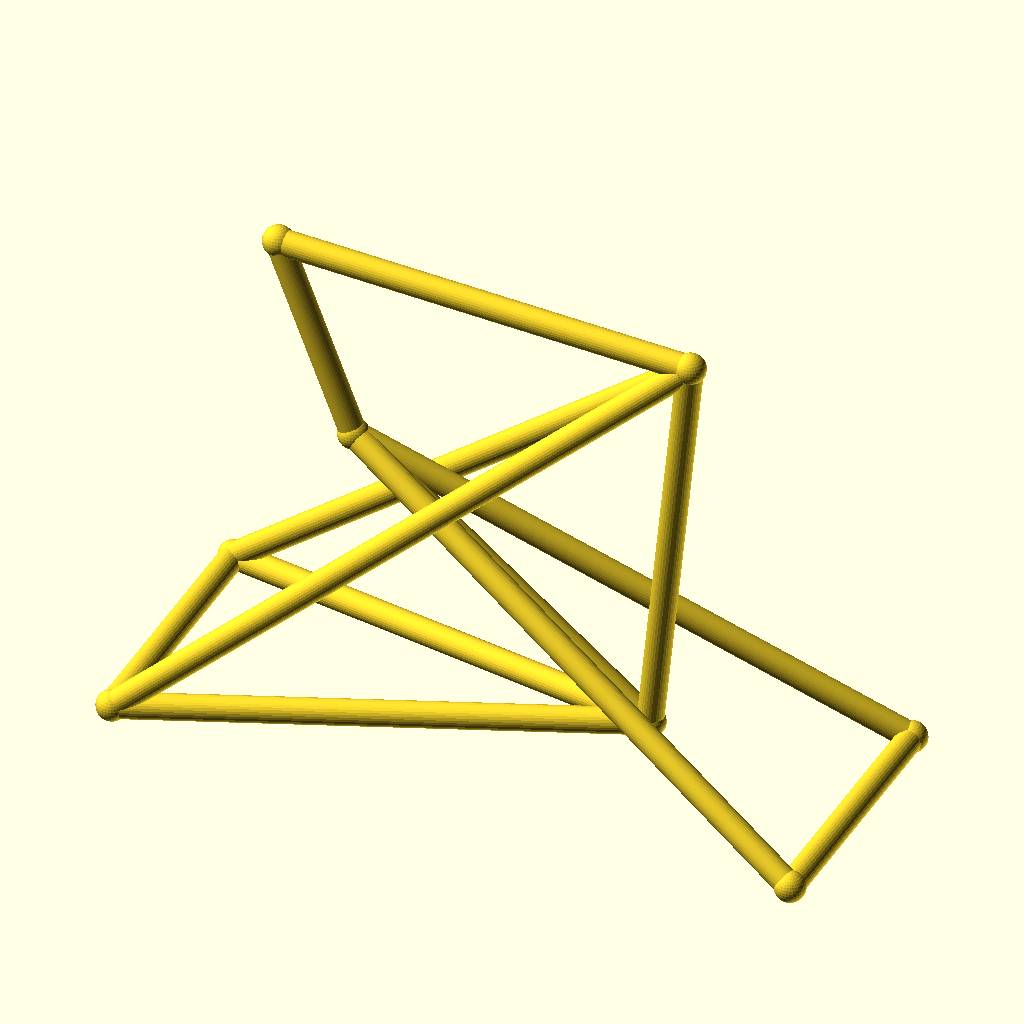
Cell 1: rendered with the file's own defaults.
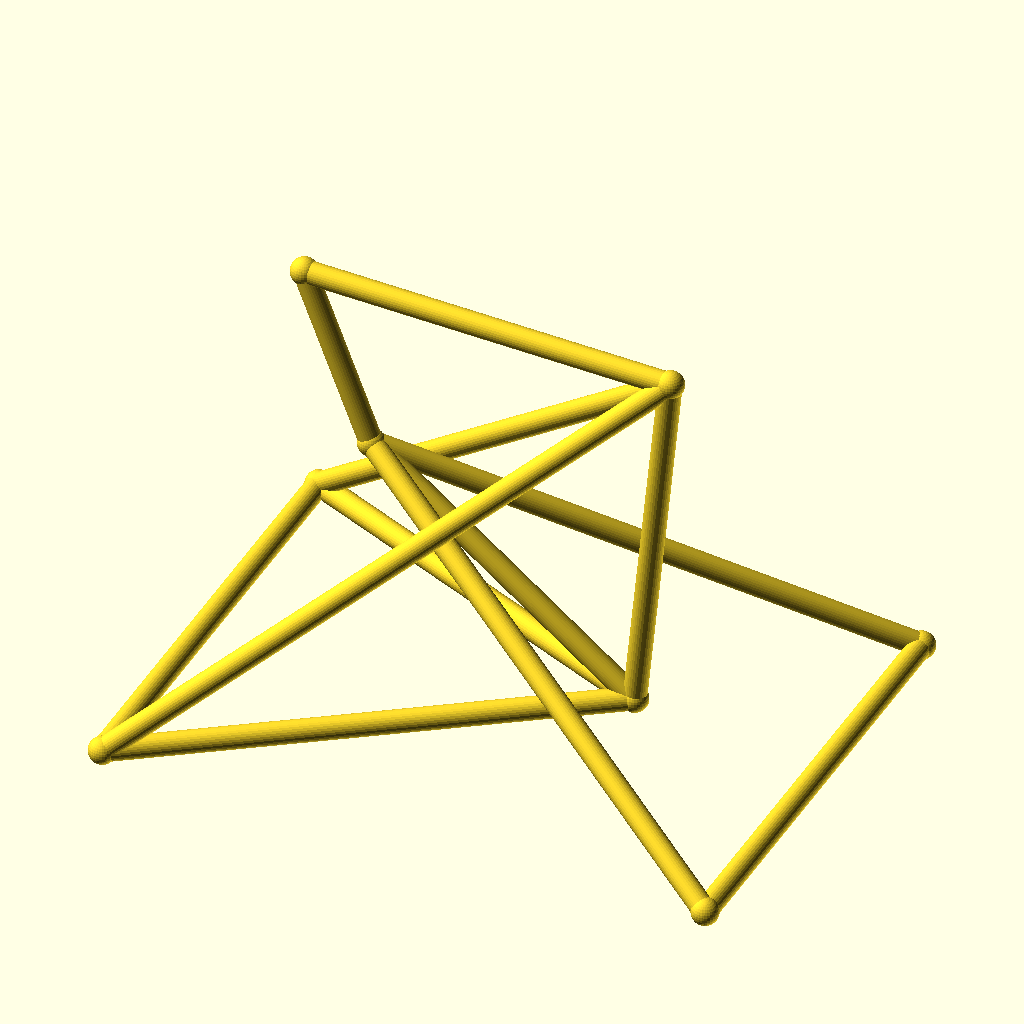
Cell 2 — track set to 104, the other parameters unchanged.
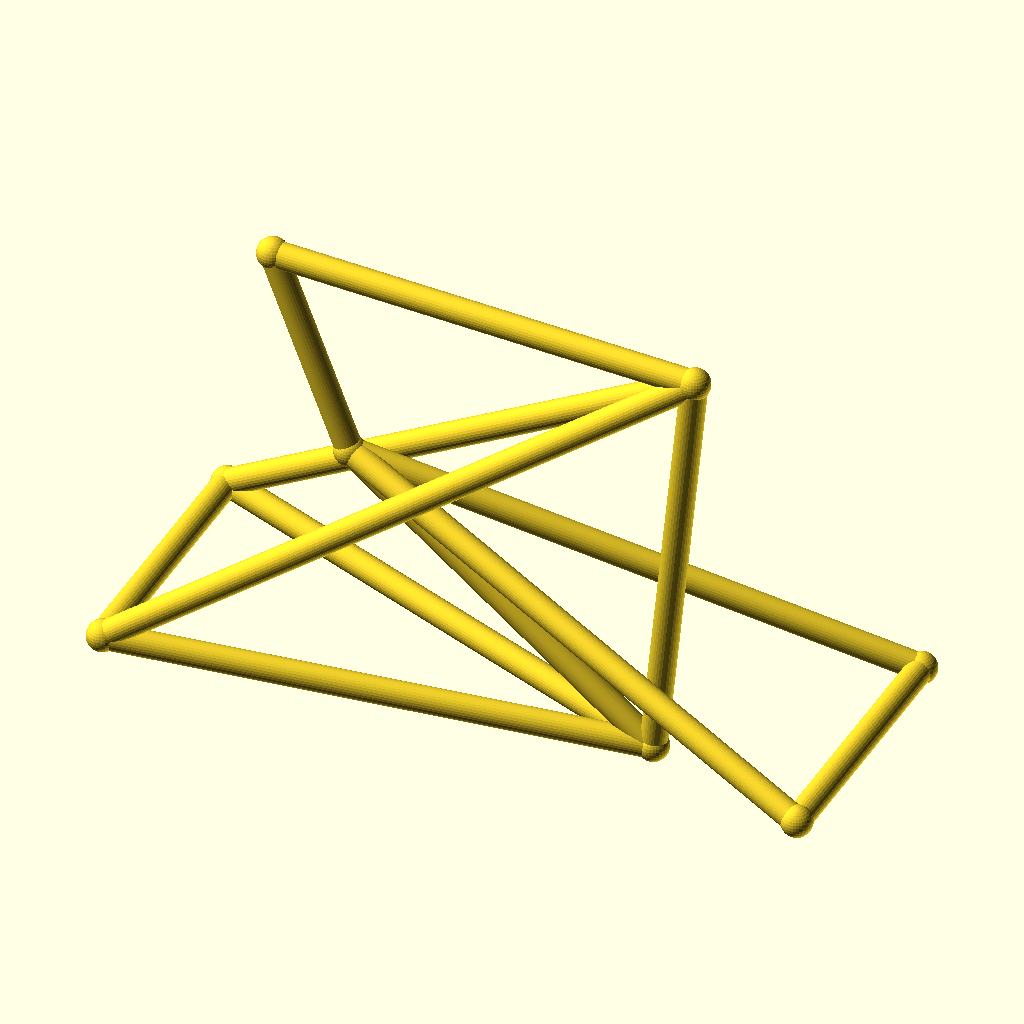
Cell 3: the same model with hub_z = 40.
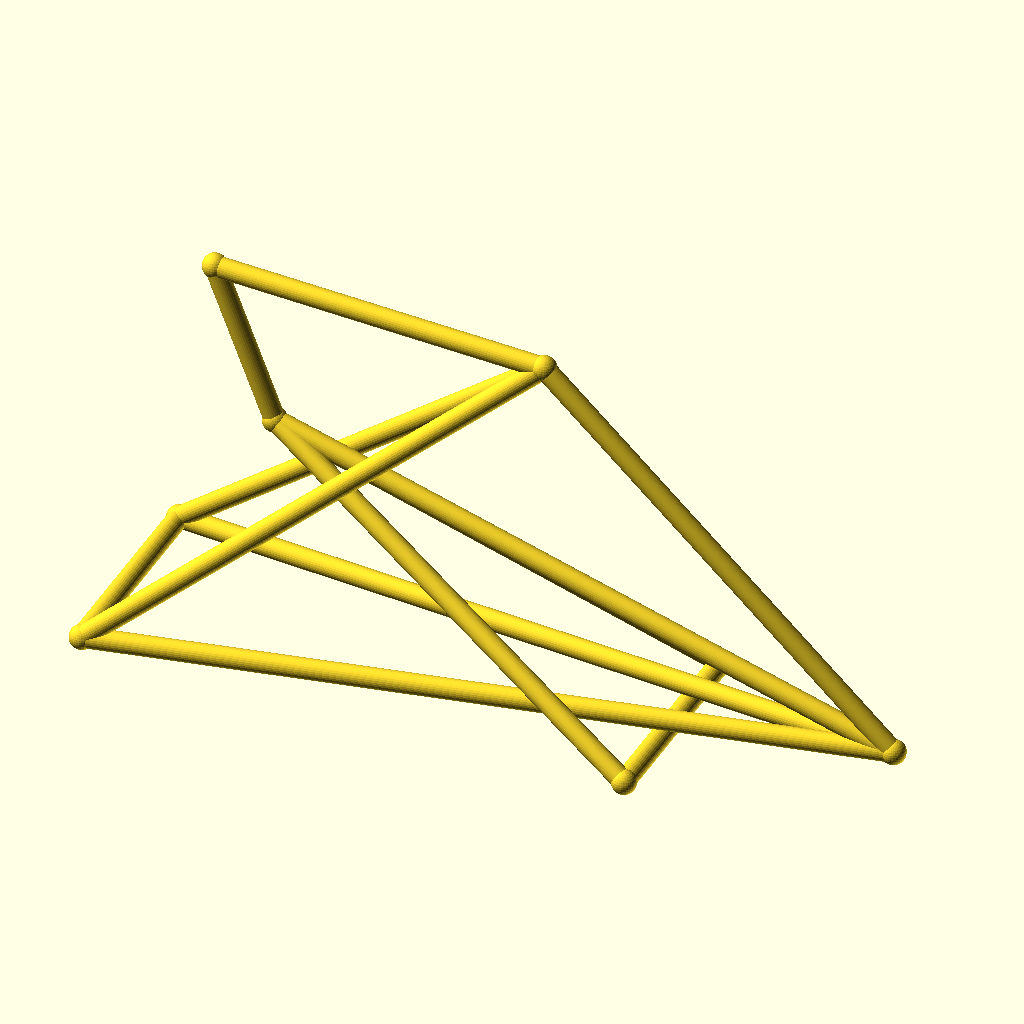
Cell 4: the same model with bb_x = 190.
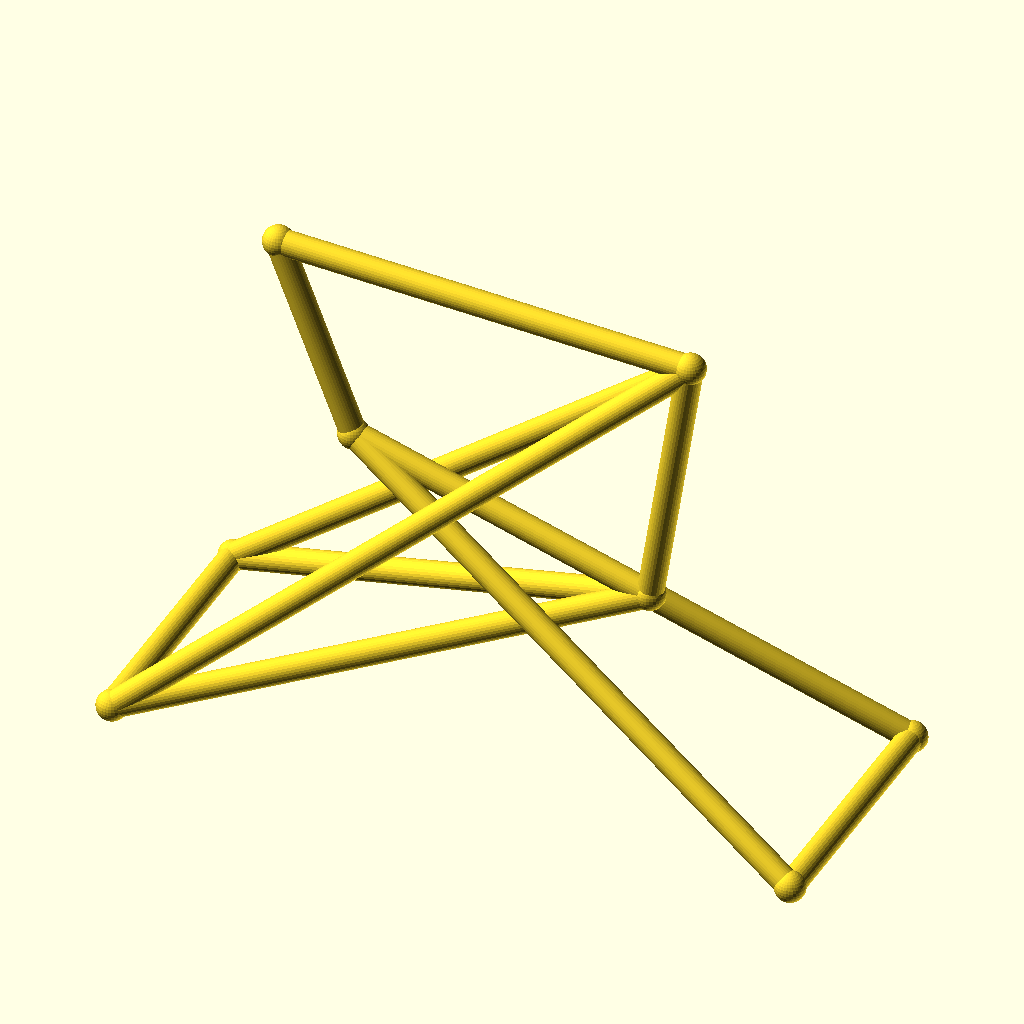
Cell 5: bb_z = 56 (everything else at default).
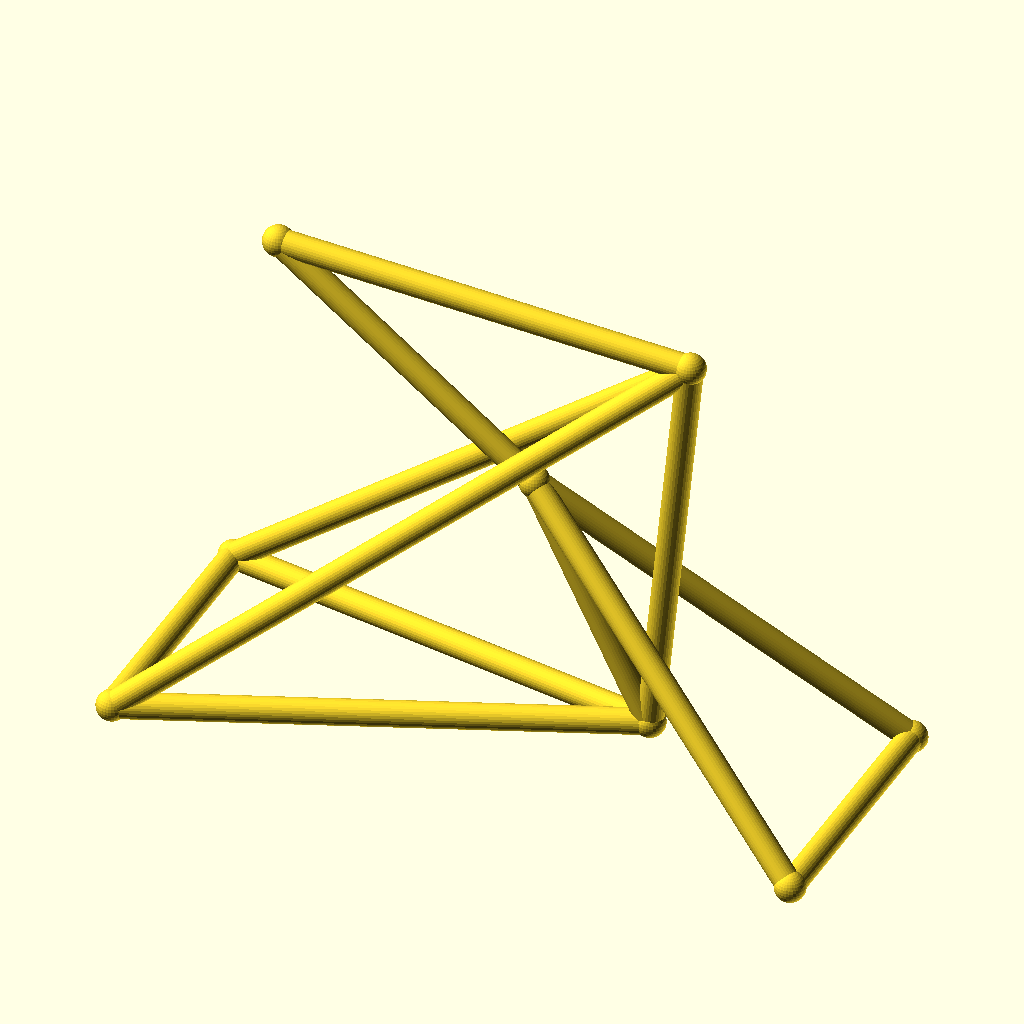
Cell 6: ht_bot_x = 72 (everything else at default).
The same orthographic view direction (rotation 55°, 0°, 25°; colour scheme Cornfield) for every cell, with the view re-fitted per cell, so scale and position can differ between cells.
The OpenSCAD source (optional_data/data/wire3/bikeframe/scene_0247.scad):
$fn = 32;

// ----------------------------------------------------------------------
// Bicycle frame: diamond frame, wheelbase 135 mm
// ----------------------------------------------------------------------

// --- parameters (mm) ---
track = 52;               // distance between the rear dropouts
hub_z = 20;               // wheel hub height
bb_x = 95;                // bottom bracket X
bb_z = 28;                // bottom bracket height
ht_bot_x = 36;            // head tube bottom X
ht_bot_z = 74;            // head tube bottom height
ht_top_x = 21;            // head tube top X
ht_top_z = 112;           // head tube top height
st_x = 103;               // seat cluster X
st_z = 108;               // seat cluster height
fh_x = 135;               // front hub X (wheelbase)
tube_r = 2.5;             // frame tube radius
joint_r = 3;              // joint ball radius

bbox_x = fh_x + 2 * joint_r;  // overall X, joints included
bbox_y = track + 2 * joint_r;  // overall Y, joints included
bbox_z = 112 - hub_z + 2 * joint_r;  // overall Z, joints included
tube_d = 2 * tube_r;  // frame tube diameter
wheelbase = fh_x;  // rear axle to front hub
nodes = [[bb_x, 0, bb_z], [ht_bot_x, 0, ht_bot_z], [ht_top_x, 0, ht_top_z], [st_x, 0, st_z], [0, track / 2, hub_z], [0, -track / 2, hub_z], [fh_x, track / 2, hub_z], [fh_x, -track / 2, hub_z]];

module member(a, b, r) {
  /* round stock from joint a to joint b, ends buried in the joint balls */
  d = b - a;
  length = norm(d);
  translate(a) rotate([0, acos(d[2] / length), atan2(d[1], d[0])])
    cylinder(h = length, r = r);
}

module joint(p, r) {
  /* ball at the joint centre, fatter than every member meeting there */
  translate(p) sphere(r = r);
}

/* members - each call is one graph edge */
member(nodes[1], nodes[2], tube_r);
member(nodes[1], nodes[0], tube_r);
member(nodes[2], nodes[3], tube_r);
member(nodes[3], nodes[0], tube_r);
member(nodes[0], nodes[4], tube_r);
member(nodes[0], nodes[5], tube_r);
member(nodes[3], nodes[4], tube_r);
member(nodes[3], nodes[5], tube_r);
member(nodes[1], nodes[6], tube_r);
member(nodes[1], nodes[7], tube_r);
member(nodes[6], nodes[7], tube_r);
member(nodes[4], nodes[5], tube_r);

/* joint balls */
for (p = nodes) joint(p, joint_r);
Customizer parameters (derived from the source; name, type, default, range or options):
track: number, default 52
hub_z: number, default 20
bb_x: number, default 95
bb_z: number, default 28
ht_bot_x: number, default 36
ht_bot_z: number, default 74
ht_top_x: number, default 21
ht_top_z: number, default 112
st_x: number, default 103
st_z: number, default 108
fh_x: number, default 135
tube_r: number, default 2.5
joint_r: number, default 3
